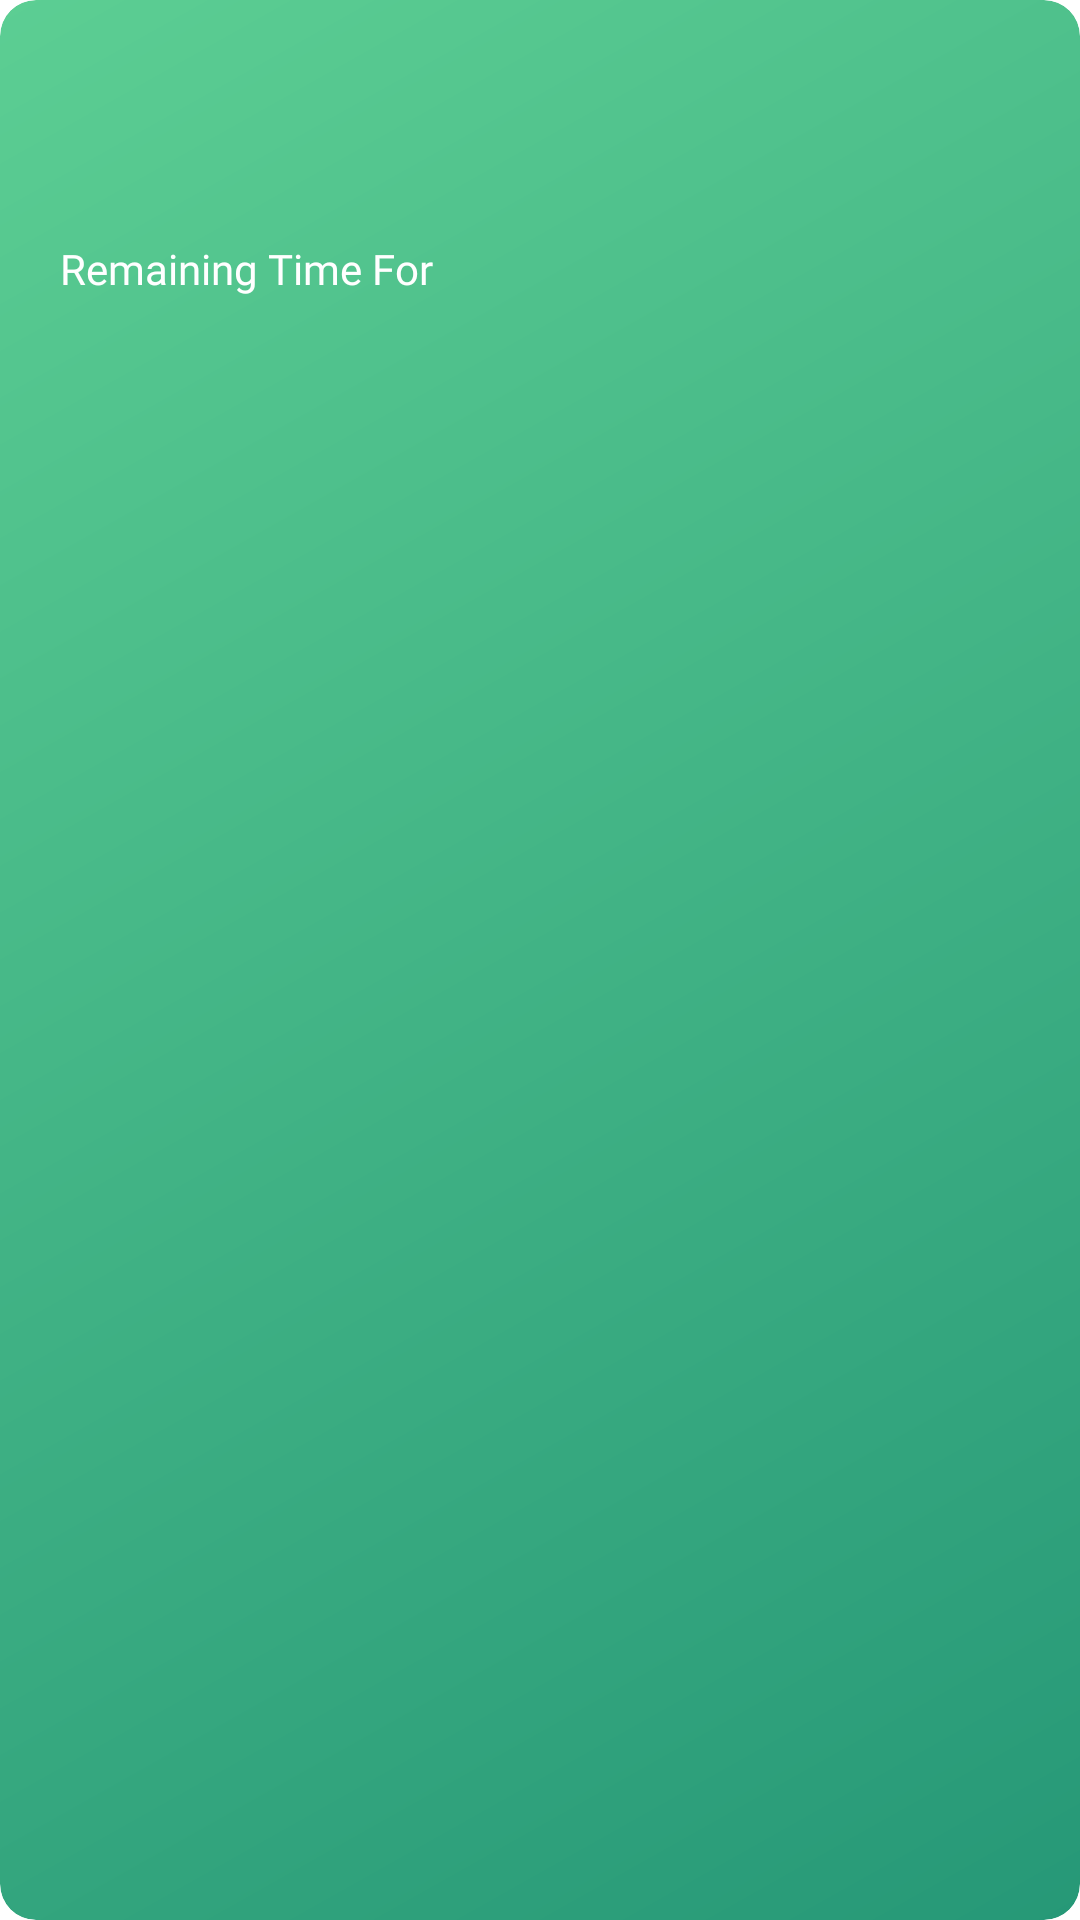

Here is an Android app screen rendered from its layout file. Give the layout XML and the strings, colors and styles it references.
<!-- AndroidManifest.xml: application theme Theme.MuslemNow -->
<!-- res/layout/next_prayer_widget.xml -->
<RelativeLayout xmlns:android="http://schemas.android.com/apk/res/android"
    xmlns:app="http://schemas.android.com/apk/res-auto"
    style="@style/Widget.MuslemNow.AppWidget.Container"
    android:layout_width="match_parent"
    android:layout_height="match_parent"
    android:background="@drawable/view_background_buttons_green_gradient_rounded"
    android:theme="@style/Theme.MuslemNow.AppWidgetContainer">

    <TextView
        android:id="@+id/currentCityTv"
        android:layout_width="wrap_content"
        android:layout_height="20dp"
        android:layout_marginStart="20dp"
        android:layout_marginTop="20dp"
        android:text=" "
        android:layout_alignParentStart="true"
        android:layout_alignParentTop="true"/>

    <TextView
        android:id="@+id/currentPrayerTv"
        android:layout_width="wrap_content"
        android:layout_height="wrap_content"
        android:layout_marginTop="40dp"
        android:text=""
        android:textColor="@color/white"
        android:fontFamily="@font/tajawalregular"
        android:layout_alignStart="@id/currentCityTv"/>
    <TextView
        android:id="@+id/currentPrayerTimeTv"
        android:layout_width="wrap_content"
        android:layout_height="wrap_content"
        android:layout_marginTop="60dp"
        android:text=""
        android:textColor="@color/white"
        android:fontFamily="@font/tajawalregular"
        android:layout_alignStart="@id/currentPrayerTv"/>

    <TextView
        android:id="@+id/nextPrayerTv"
        android:layout_width="wrap_content"
        android:layout_height="wrap_content"
        android:layout_marginTop="80dp"
        android:text="@string/remaining_time_for"
        android:textColor="@color/white"
        android:fontFamily="@font/tajawallight"
        android:layout_alignStart="@id/currentPrayerTv"/>
    <TextView
        android:id="@+id/nextPrayerNameTv"
        android:layout_width="wrap_content"
        android:layout_height="wrap_content"
        android:layout_marginTop="100dp"
        android:text=""
        android:textColor="@color/white"
        android:fontFamily="@font/tajawalregular"
        android:layout_alignStart="@id/currentPrayerTv"/>

    <ImageView
        android:id="@+id/currentPrayerIv"
        android:layout_width="20dp"
        android:layout_height="20dp"
        android:layout_marginTop="20dp"
        android:layout_marginStart="60dp"
        android:layout_alignStart="@id/currentCityTv"
        android:layout_alignTop="@id/currentCityTv"/>

    <TextView
        android:id="@+id/remainingTimeForNextPrayerWidget"
        android:layout_width="wrap_content"
        android:layout_height="wrap_content"
        android:text=" "
        android:textColor="@color/white"
        android:fontFamily="@font/tajawalmedium"
        android:layout_marginStart="60dp"
        android:layout_marginTop="80dp"
        android:layout_alignStart="@id/currentCityTv"
        android:layout_alignTop="@id/currentCityTv"/>

</RelativeLayout>
<!-- resources referenced by this layout -->
<resources>
  <color name="white">#FFFFFFFF</color>
  <!-- drawable view_background_buttons_green_gradient_rounded (drawable-mdpi) -->
  <shape xmlns:android="http://schemas.android.com/apk/res/android"
  android:shape="rectangle">
  
  <gradient
      android:startColor="#269877"
      android:endColor="#5CCE93"
      android:angle="135"/>
  
  <corners android:radius="12dp" />
  
  </shape>
  <string name="remaining_time_for">Remaining Time For </string>
  <style name="Theme.MuslemNow.AppWidgetContainer" parent="Theme.MuslemNow.AppWidgetContainerParent" />
  <style name="Widget.MuslemNow.AppWidget.Container" parent="android:Widget">
          <item name="android:id">@android:id/background</item>
          <item name="android:background">?android:attr/colorBackground</item>
      </style>
  <style name="Theme.MuslemNow" parent="Theme.MaterialComponents.Light.NoActionBar">
          
          <item name="colorPrimary">@color/textColorGreen</item>
          <item name="colorPrimaryVariant">@color/textColorGreen2</item>
          <item name="colorOnPrimary">@color/white</item>
          <item name="colorOnPrimarySurface">@color/transGreenBackground3</item>
          
          <item name="colorSecondary">@color/teal_200</item>
          <item name="colorSecondaryVariant">@color/teal_700</item>
          <item name="colorOnSecondary">@color/black</item>
          
          <item name="android:statusBarColor" tools:targetApi="l">?attr/colorOnPrimarySurface</item>
          
      </style>
  <style name="Theme.MuslemNow.AppWidgetContainerParent" parent="@android:style/Theme.DeviceDefault">
          <item name="appWidgetRadius">8dp</item>
          <item name="appWidgetPadding">4dp</item>
          <item name="appWidgetInnerRadius">4dp</item>
      </style>
  <color name="textColorGreen">#269877</color>
  <color name="textColorGreen2">#37B899</color>
  <color name="transGreenBackground3">#F21CAF6B</color>
  <color name="teal_200">#FF03DAC5</color>
  <color name="teal_700">#FF018786</color>
  <color name="black">#FF000000</color>
</resources>
